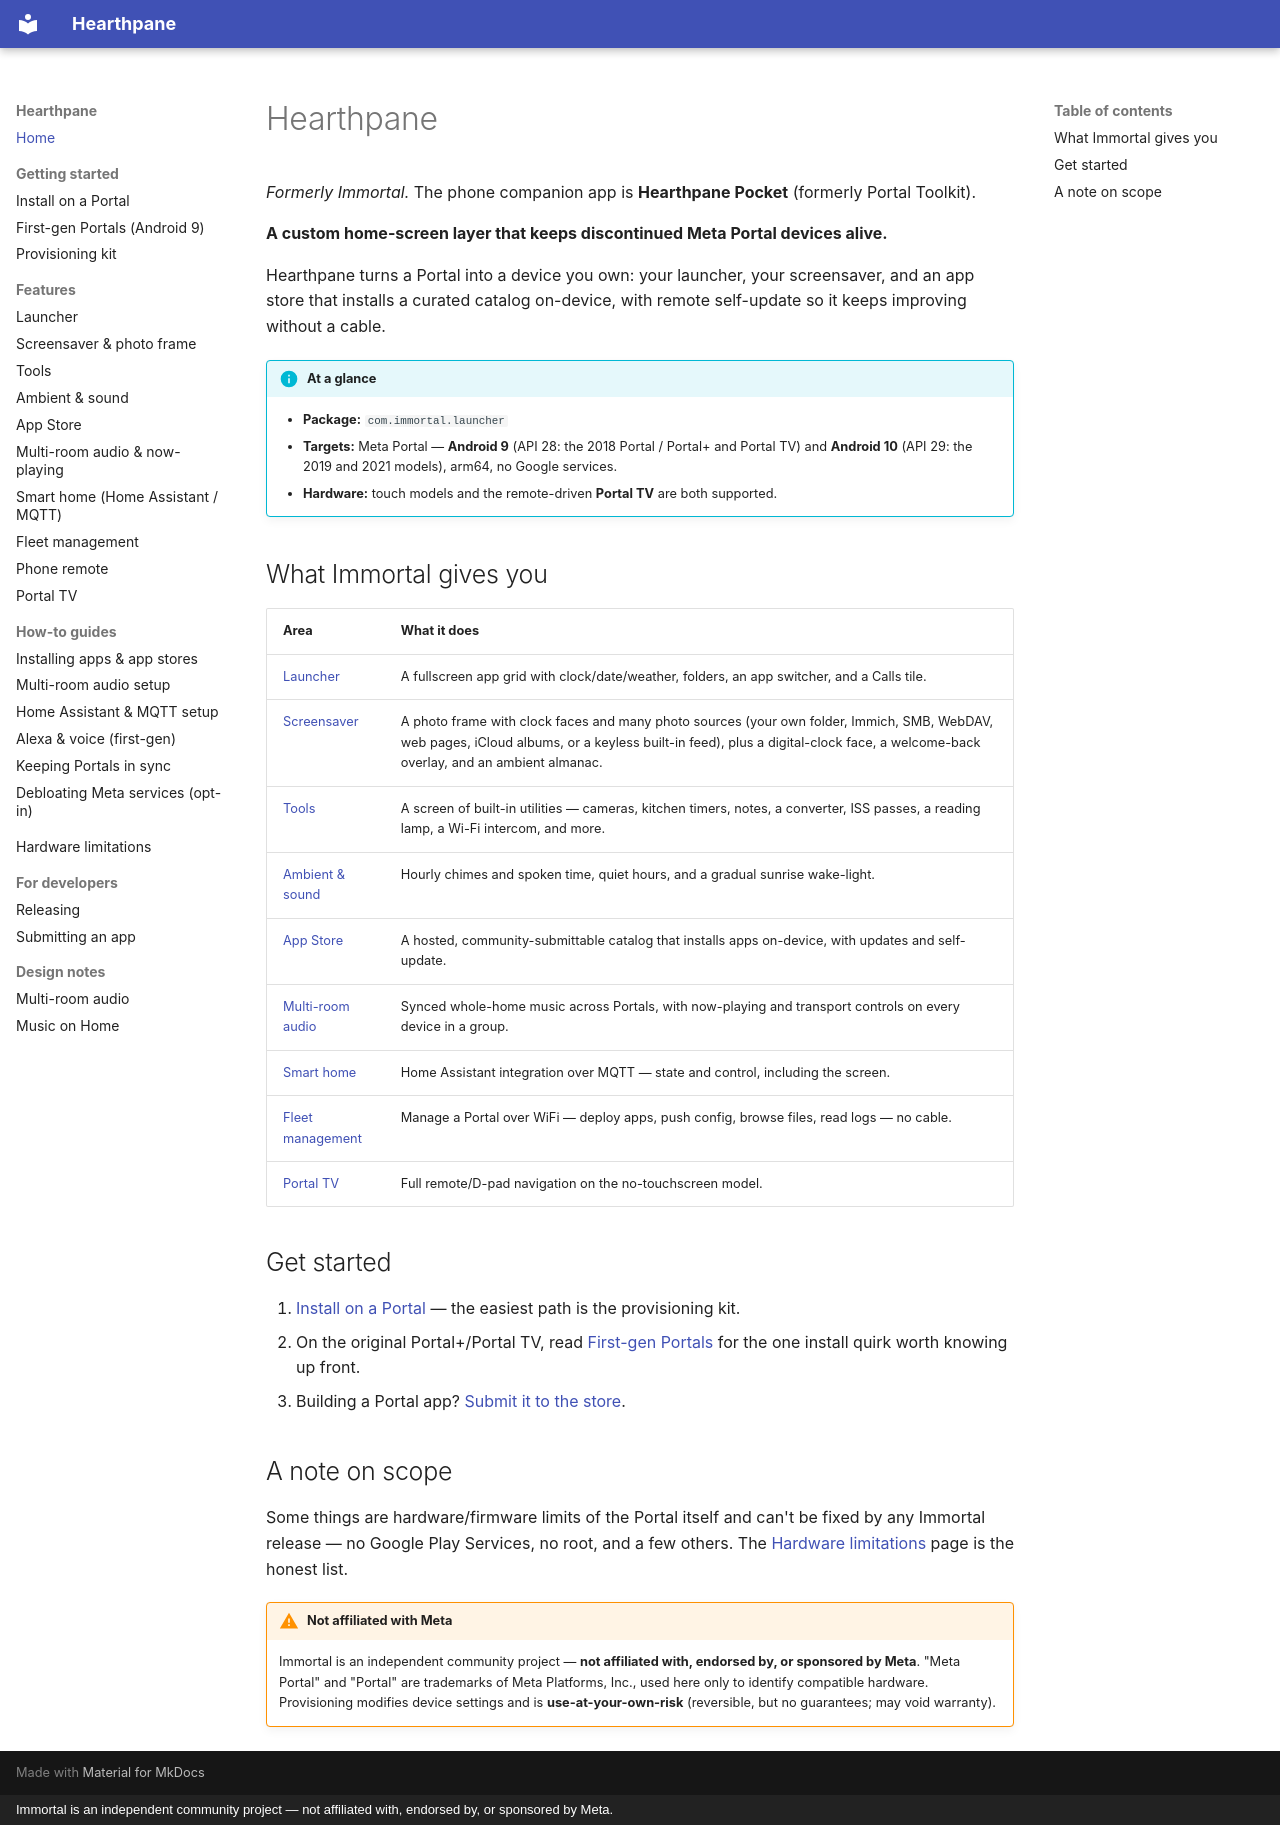

repository: rlchandani/portal-prime · page: index.html · generator: mkdocs · copyright: Immortal is an independent community project — not affiliated with, endorsed by, or sponsored by Meta.

# Hearthpane

*Formerly Immortal.* The phone companion app is **Hearthpane Pocket** (formerly Portal Toolkit).

**A custom home-screen layer that keeps discontinued Meta Portal devices alive.**

Hearthpane turns a Portal into a device you own: your launcher, your screensaver, and
an app store that installs a curated catalog on-device, with remote self-update so it
keeps improving without a cable.

!!! info "At a glance"
    - **Package:** `com.immortal.launcher`
    - **Targets:** Meta Portal — **Android 9** (API 28: the 2018 Portal / Portal+ and
      Portal TV) and **Android 10** (API 29: the 2019 and 2021 models), arm64, no Google
      services.
    - **Hardware:** touch models and the remote-driven **Portal TV** are both supported.

## What Immortal gives you

| Area | What it does |
| --- | --- |
| [Launcher](features/launcher.md) | A fullscreen app grid with clock/date/weather, folders, an app switcher, and a Calls tile. |
| [Screensaver](features/screensaver.md) | A photo frame with clock faces and many photo sources (your own folder, Immich, SMB, WebDAV, web pages, iCloud albums, or a keyless built-in feed), plus a digital-clock face, a welcome-back overlay, and an ambient almanac. |
| [Tools](features/tools.md) | A screen of built-in utilities — cameras, kitchen timers, notes, a converter, ISS passes, a reading lamp, a Wi-Fi intercom, and more. |
| [Ambient & sound](features/ambient-sound.md) | Hourly chimes and spoken time, quiet hours, and a gradual sunrise wake-light. |
| [App Store](features/app-store.md) | A hosted, community-submittable catalog that installs apps on-device, with updates and self-update. |
| [Multi-room audio](features/multi-room-audio.md) | Synced whole-home music across Portals, with now-playing and transport controls on every device in a group. |
| [Smart home](features/smart-home.md) | Home Assistant integration over MQTT — state and control, including the screen. |
| [Fleet management](features/fleet.md) | Manage a Portal over WiFi — deploy apps, push config, browse files, read logs — no cable. |
| [Portal TV](features/portal-tv.md) | Full remote/D-pad navigation on the no-touchscreen model. |

## Get started

1. [Install on a Portal](install.md) — the easiest path is the provisioning kit.
2. On the original Portal+/Portal TV, read [First-gen Portals](first-gen-portals.md)
   for the one install quirk worth knowing up front.
3. Building a Portal app? [Submit it to the store](submitting-apps.md).

## A note on scope

Some things are hardware/firmware limits of the Portal itself and can't be fixed by any
Immortal release — no Google Play Services, no root, and a few others. The
[Hardware limitations](limitations.md) page is the honest list.

!!! warning "Not affiliated with Meta"
    Immortal is an independent community project — **not affiliated with, endorsed by, or
    sponsored by Meta**. "Meta Portal" and "Portal" are trademarks of Meta Platforms, Inc.,
    used here only to identify compatible hardware. Provisioning modifies device settings and
    is **use-at-your-own-risk** (reversible, but no guarantees; may void warranty).
